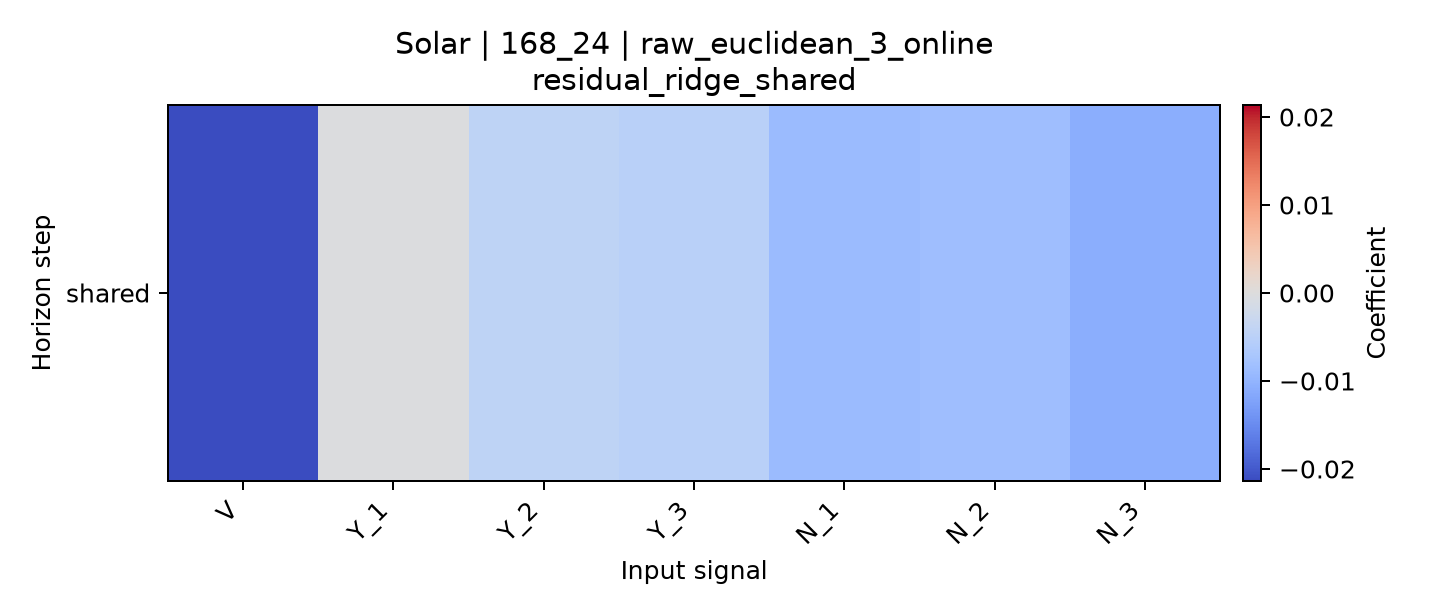

Data behind this chart, as committed beside it:
horizon, V, Y_1, Y_2, Y_3, N_1, N_2, N_3
shared, -0.02136, -0.0002535, -0.00438, -0.005089, -0.008953, -0.008499, -0.01074
